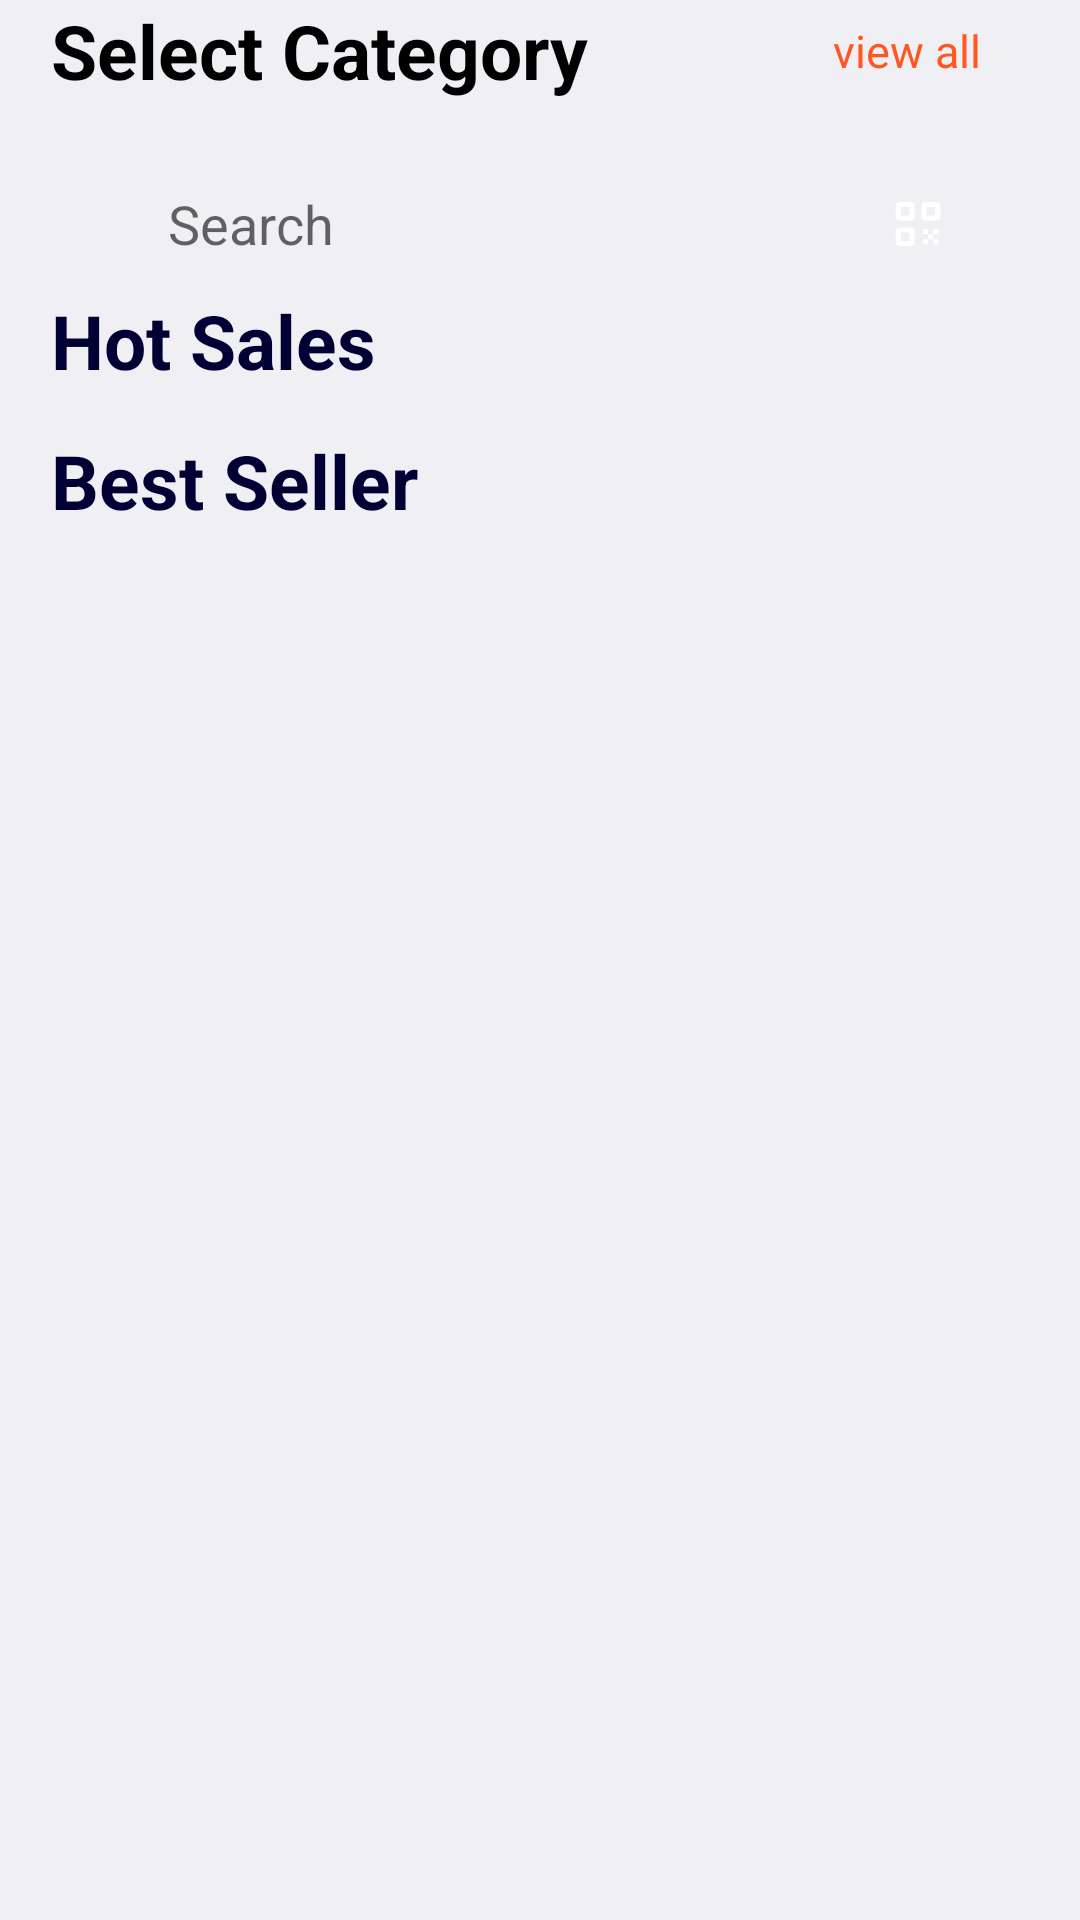

This screen was rendered from an Android layout file. Write that file and the resources it references.
<!-- AndroidManifest.xml: application theme Theme.SimpleShop -->
<!-- res/layout/fragment_home.xml -->
<?xml version="1.0" encoding="utf-8"?>
<androidx.constraintlayout.widget.ConstraintLayout xmlns:android="http://schemas.android.com/apk/res/android"
    xmlns:app="http://schemas.android.com/apk/res-auto"
    xmlns:tools="http://schemas.android.com/tools"
    android:layout_width="match_parent"
    android:layout_height="match_parent"
    android:background="@color/myColor"
    android:defaultFocusHighlightEnabled="true"
    android:focusable="true"
    tools:context=".presenter.screens.home.HomeFragment">

    <androidx.constraintlayout.widget.ConstraintLayout
        android:id="@+id/constraint_select_category"
        android:layout_width="match_parent"
        android:layout_height="wrap_content"
        app:layout_constraintBottom_toBottomOf="parent"
        app:layout_constraintVertical_bias="0"
        app:layout_constraintEnd_toEndOf="parent"
        app:layout_constraintStart_toStartOf="parent"
        app:layout_constraintTop_toTopOf="parent">

        <TextView
            android:id="@+id/selectCategory_textView"
            android:layout_width="wrap_content"
            android:layout_height="wrap_content"
            android:layout_marginStart="17dp"
            android:text="@string/select_category"
            android:textColor="@color/black"
            android:textSize="25sp"
            android:textStyle="bold"
            app:layout_constraintStart_toStartOf="parent"
            app:layout_constraintTop_toTopOf="parent" />

        <TextView
            android:id="@+id/view_all_textView"
            android:layout_width="wrap_content"
            android:layout_height="wrap_content"
            android:layout_marginEnd="33dp"
            android:text="@string/view_all"
            android:textColor="@color/orange"
            android:textSize="15sp"
            app:layout_constraintBottom_toBottomOf="@id/selectCategory_textView"
            app:layout_constraintEnd_toEndOf="parent"
            app:layout_constraintTop_toTopOf="@id/selectCategory_textView"
            tools:ignore="TextContrastCheck" />

        <androidx.recyclerview.widget.RecyclerView
            android:id="@+id/select_category_recyclerView"
            android:layout_width="match_parent"
            android:layout_height="wrap_content"
            android:layout_marginStart="27dp"
            android:layout_marginTop="24dp"
            android:visibility="gone"
            android:orientation="horizontal"
            app:layout_constraintEnd_toEndOf="parent"
            app:layout_constraintStart_toStartOf="parent"
            app:layout_constraintTop_toBottomOf="@id/selectCategory_textView"
            tools:itemCount="1"
            tools:listitem="@layout/row_select_category_item" />

        <EditText
            android:id="@+id/search_editText"
            android:layout_width="match_parent"
            android:layout_height="34dp"
            android:layout_marginStart="32dp"
            android:layout_marginTop="24dp"
            android:layout_marginEnd="82dp"
            android:background="@drawable/custom_search_input"
            android:drawableStart="@drawable/ic_search"
            android:drawablePadding="18dp"
            android:hint="@string/search"
            android:importantForAutofill="no"
            android:inputType="text"
            android:paddingStart="24dp"
            android:paddingEnd="4dp"
            android:textColor="@color/black"
            app:layout_constraintEnd_toEndOf="parent"
            app:layout_constraintStart_toStartOf="parent"
            app:layout_constraintTop_toBottomOf="@id/select_category_recyclerView"
            tools:ignore="TouchTargetSizeCheck,TextContrastCheck" />

        <ImageButton
            android:id="@+id/btn_search_imageButton"
            android:layout_width="34dp"
            android:layout_height="34dp"
            android:layout_marginStart="11dp"
            android:background="@drawable/circle_background"
            android:backgroundTint="@color/orange"
            android:clickable="true"
            android:contentDescription="@string/todo"
            android:focusable="true"
            android:src="@drawable/ic_search_button"
            app:layout_constraintBottom_toBottomOf="@id/search_editText"
            app:layout_constraintStart_toEndOf="@id/search_editText"
            app:layout_constraintTop_toTopOf="@id/search_editText"
            tools:ignore="TouchTargetSizeCheck,ImageContrastCheck,DuplicateSpeakableTextCheck" />

    </androidx.constraintlayout.widget.ConstraintLayout>


    <androidx.constraintlayout.widget.ConstraintLayout
        android:id="@+id/constraint_phones"
        android:layout_width="match_parent"
        android:layout_height="0dp"
        app:layout_constraintBottom_toBottomOf="parent"
        app:layout_constraintEnd_toEndOf="parent"
        app:layout_constraintStart_toStartOf="parent"
        app:layout_constraintTop_toBottomOf="@id/constraint_select_category">

        <TextView
            android:id="@+id/home_store_textView"
            android:layout_width="wrap_content"
            android:layout_height="wrap_content"
            android:layout_marginStart="17dp"
            android:layout_marginTop="5dp"
            android:text="@string/hot_sales"
            android:textColor="@color/home_seller_text_color"
            android:textSize="25sp"
            android:textStyle="bold"
            app:layout_constraintStart_toStartOf="parent"
            app:layout_constraintTop_toTopOf="parent" />

        <androidx.recyclerview.widget.RecyclerView
            android:id="@+id/home_store_recyclerView"
            android:layout_width="match_parent"
            android:layout_height="wrap_content"
            android:layout_marginStart="10dp"
            android:layout_marginTop="8dp"
            android:layout_marginEnd="10dp"
            android:orientation="horizontal"
            app:layout_constraintBottom_toBottomOf="parent"
            app:layout_constraintEnd_toEndOf="parent"
            app:layout_constraintStart_toStartOf="parent"
            app:layout_constraintTop_toBottomOf="@id/home_store_textView"
            app:layout_constraintVertical_bias="0"
            tools:itemCount="1"
            tools:listitem="@layout/home_store_item_layout" />

        <TextView
            android:id="@+id/best_seller_textView"
            android:layout_width="wrap_content"
            android:layout_height="wrap_content"
            android:layout_marginStart="17dp"
            android:layout_marginTop="5dp"
            android:text="@string/best_seller"
            android:textColor="@color/home_seller_text_color"
            android:textSize="25sp"
            android:textStyle="bold"
            app:layout_constraintStart_toStartOf="parent"
            app:layout_constraintTop_toBottomOf="@id/home_store_recyclerView" />

        <androidx.recyclerview.widget.RecyclerView
            android:id="@+id/best_seller_recyclerView"
            android:layout_width="match_parent"
            android:layout_height="0dp"
            android:layout_marginStart="10dp"
            android:layout_marginTop="4dp"
            android:layout_marginEnd="10dp"
            app:layout_constraintBottom_toBottomOf="parent"
            app:layout_constraintEnd_toEndOf="parent"
            app:layout_constraintStart_toStartOf="parent"
            app:layout_constraintTop_toBottomOf="@id/best_seller_textView"
            tools:listitem="@layout/bestseller_item_layout" />

    </androidx.constraintlayout.widget.ConstraintLayout>


</androidx.constraintlayout.widget.ConstraintLayout>
<!-- res/layout/row_select_category_item.xml (included above) -->
<?xml version="1.0" encoding="utf-8"?>

<androidx.constraintlayout.widget.ConstraintLayout xmlns:android="http://schemas.android.com/apk/res/android"
    xmlns:app="http://schemas.android.com/apk/res-auto"
    xmlns:tools="http://schemas.android.com/tools"
    android:id="@+id/category"
    android:layout_width="wrap_content"
    android:layout_height="wrap_content"
    android:layout_marginEnd="23dp"
    android:background="@color/myColor"
    android:clickable="true"
    android:focusable="true">

    <ImageButton
        android:id="@+id/select_category"
        android:layout_width="71dp"
        android:layout_height="71dp"
        android:background="@drawable/circle_background"
        android:clickable="true"
        android:contentDescription="@string/todo"
        android:focusable="true"
        android:scaleType="center"
        app:layout_constraintEnd_toEndOf="parent"
        app:layout_constraintStart_toStartOf="parent"
        app:layout_constraintTop_toTopOf="parent"
        app:srcCompat="@drawable/ic_select_category_phone"
        app:tint="@color/light_grey"
        tools:ignore="SpeakableTextPresentCheck,ImageContrastCheck" />

    <TextView
        android:id="@+id/category_textView"
        android:layout_width="wrap_content"
        android:layout_height="15dp"
        android:layout_marginTop="7dp"
        android:text="@string/phones"
        android:textColor="@color/select_category_text_color"
        android:textSize="12sp"
        android:textStyle="normal"
        app:layout_constraintBottom_toBottomOf="parent"
        app:layout_constraintEnd_toEndOf="@id/select_category"
        app:layout_constraintStart_toStartOf="@id/select_category"
        app:layout_constraintTop_toBottomOf="@id/select_category" />
</androidx.constraintlayout.widget.ConstraintLayout>
<!-- res/layout/home_store_item_layout.xml (included above) -->
<?xml version="1.0" encoding="utf-8"?>

<com.google.android.material.card.MaterialCardView xmlns:android="http://schemas.android.com/apk/res/android"
    xmlns:app="http://schemas.android.com/apk/res-auto"
    xmlns:tools="http://schemas.android.com/tools"
    android:id="@+id/home_store_row_cardView"
    android:layout_width="match_parent"
    android:layout_height="wrap_content"
    android:layout_marginStart="7dp"
    android:layout_marginEnd="7dp"
    app:cardCornerRadius="10dp"
    app:layout_constraintBottom_toBottomOf="parent"
    app:layout_constraintEnd_toEndOf="parent"
    app:layout_constraintStart_toStartOf="parent"
    app:layout_constraintTop_toTopOf="parent">

    <androidx.constraintlayout.widget.ConstraintLayout
        android:layout_width="match_parent"
        android:layout_height="wrap_content"
        android:background="@color/black">

        <ImageView
            android:id="@+id/home_store_picture_textView"
            android:layout_width="220dp"
            android:layout_height="0dp"
            android:background="@color/black"
            android:contentDescription="@string/todo"
            android:scaleType="centerCrop"
            app:layout_constraintBottom_toBottomOf="parent"
            app:layout_constraintEnd_toEndOf="parent"
            app:layout_constraintTop_toTopOf="parent"
            tools:ignore="ImageContrastCheck"
            tools:srcCompat="@tools:sample/avatars" />

        <TextView
            android:id="@+id/home_store_new_textView"
            android:layout_width="27dp"
            android:layout_height="27dp"
            android:layout_marginStart="32dp"
            android:layout_marginTop="12dp"
            android:background="@drawable/circle_background"
            android:backgroundTint="@color/orange"
            android:gravity="center"
            android:text="@string/new_phone"
            android:textSize="10sp"
            android:textColor="@color/white"
            android:textStyle="normal"
            android:visibility="invisible"
            app:layout_constraintStart_toStartOf="parent"
            app:layout_constraintTop_toTopOf="parent"
            tools:ignore="SmallSp" />

        <TextView
            android:id="@+id/home_store_title_textView"
            android:layout_width="109dp"
            android:layout_height="30dp"
            android:layout_marginStart="32dp"
            android:layout_marginTop="18dp"
            android:textColor="@color/white"
            android:textSize="25sp"
            android:textStyle="bold"
            app:layout_constraintStart_toStartOf="parent"
            app:layout_constraintTop_toBottomOf="@id/home_store_new_textView" />

        <TextView
            android:id="@+id/home_store_subtitle_textView"
            android:layout_width="wrap_content"
            android:layout_height="13sp"
            android:layout_marginTop="5dp"
            android:textColor="@color/white"
            android:textSize="11sp"
            app:layout_constraintStart_toStartOf="@id/home_store_title_textView"
            app:layout_constraintTop_toBottomOf="@id/home_store_title_textView" />


        <Button
            android:id="@+id/home_store_buy_now_button"
            android:layout_width="93dp"
            android:layout_height="23dp"
            android:layout_marginTop="26dp"
            android:layout_marginBottom="26dp"
            android:backgroundTint="@color/white"
            android:clickable="true"
            android:focusable="true"
            android:insetTop="0dp"
            android:insetBottom="0dp"
            android:text="@string/buy_now"
            android:textAllCaps="false"
            android:textColor="@color/home_seller_text_color"
            android:textSize="11sp"
            app:layout_constraintBottom_toBottomOf="parent"
            app:layout_constraintStart_toStartOf="@id/home_store_title_textView"
            app:layout_constraintTop_toBottomOf="@id/home_store_subtitle_textView"
            tools:ignore="TouchTargetSizeCheck" />

    </androidx.constraintlayout.widget.ConstraintLayout>

</com.google.android.material.card.MaterialCardView>
<!-- res/layout/bestseller_item_layout.xml (included above) -->
<?xml version="1.0" encoding="utf-8"?>

<androidx.constraintlayout.widget.ConstraintLayout xmlns:android="http://schemas.android.com/apk/res/android"
    xmlns:app="http://schemas.android.com/apk/res-auto"
    xmlns:tools="http://schemas.android.com/tools"
    android:id="@+id/bestSellerItem"
    android:layout_width="wrap_content"
    android:layout_height="wrap_content">

    <com.google.android.material.card.MaterialCardView
        android:id="@+id/home_store_row_cardView"
        android:layout_width="181dp"
        android:layout_height="227dp"
        android:layout_marginStart="4dp"
        android:layout_marginTop="4dp"
        android:layout_marginEnd="4dp"
        app:cardCornerRadius="10dp"
        app:layout_constraintEnd_toEndOf="parent"
        app:layout_constraintStart_toStartOf="parent"
        app:layout_constraintTop_toTopOf="parent"
        app:strokeColor="@color/stroke_color"
        app:strokeWidth="1dp">

        <androidx.constraintlayout.widget.ConstraintLayout
            android:layout_width="match_parent"
            android:layout_height="match_parent">

            <ImageView
                android:id="@+id/picture_imageView"
                android:layout_width="187dp"
                android:layout_height="168dp"
                android:contentDescription="@string/todo"
                android:scaleType="fitCenter"
                app:layout_constraintEnd_toEndOf="parent"
                app:layout_constraintStart_toStartOf="parent"
                app:layout_constraintTop_toTopOf="parent"
                tools:ignore="ImageContrastCheck"
                tools:srcCompat="@tools:sample/avatars" />


            <TextView
                android:id="@+id/priceWithoutDiscount_textView"
                android:layout_width="wrap_content"
                android:layout_height="20dp"
                android:layout_marginStart="21dp"
                android:layout_marginTop="2dp"
                android:text="@string/_1500"
                android:textColor="@color/black"
                android:textStyle="bold"
                app:layout_constraintStart_toStartOf="parent"
                app:layout_constraintTop_toBottomOf="@id/picture_imageView" />

            <TextView
                android:id="@+id/discountPrice_textView"
                android:layout_width="wrap_content"
                android:layout_height="13dp"
                android:layout_marginStart="7dp"
                android:layout_marginTop="4dp"
                android:text="@string/_1500"
                android:textSize="10sp"
                app:layout_constraintBottom_toBottomOf="@id/priceWithoutDiscount_textView"
                app:layout_constraintStart_toEndOf="@id/priceWithoutDiscount_textView"
                tools:ignore="SmallSp" />

            <TextView
                android:id="@+id/title_textView"
                android:layout_width="wrap_content"
                android:layout_height="13dp"
                android:layout_marginStart="21dp"
                android:layout_marginTop="6dp"
                android:text="@string/samsung_galaxy_s20_ultra"
                android:textColor="@color/black"
                android:textSize="10sp"
                app:layout_constraintStart_toStartOf="parent"
                app:layout_constraintTop_toBottomOf="@id/priceWithoutDiscount_textView"
                tools:ignore="SmallSp" />

            <ImageButton
                android:id="@+id/favorite_imageButton"
                android:layout_width="25dp"
                android:layout_height="25dp"
                android:layout_marginTop="11dp"
                android:layout_marginEnd="16dp"
                android:background="@drawable/circle_background"
                android:backgroundTint="@color/white"
                android:contentDescription="@string/todo"
                android:elevation="40dp"
                app:layout_constraintEnd_toEndOf="parent"
                app:layout_constraintTop_toTopOf="parent"
                tools:ignore="TouchTargetSizeCheck,DuplicateSpeakableTextCheck,ImageContrastCheck" />

        </androidx.constraintlayout.widget.ConstraintLayout>

    </com.google.android.material.card.MaterialCardView>

</androidx.constraintlayout.widget.ConstraintLayout>
<!-- resources referenced by this layout -->
<resources>
  <color name="black">#FF000000</color>
  <color name="home_seller_text_color">#010035</color>
  <color name="light_grey">#B3B3C3</color>
  <color name="myColor">#F0F0F4</color>
  <color name="orange">#FF5722</color>
  <color name="select_category_text_color">#010035</color>
  <color name="stroke_color">#E7E7ED</color>
  <color name="white">#FFFFFFFF</color>
  <!-- drawable ic_search_button: vector/xml drawable (drawable, 2673 chars, omitted) -->
  <!-- drawable ic_select_category_phone (drawable) -->
  <vector xmlns:android="http://schemas.android.com/apk/res/android"
      android:width="19dp"
      android:height="30dp"
      android:viewportWidth="19"
      android:viewportHeight="30">
    <path
        android:pathData="M14.1662,0H4.1667C1.87,0 0,1.87 0,4.1667V25.8333C0,28.13 1.87,30 4.1667,30H14.1662C16.463,30 18.3329,28.13 18.3329,25.8333V4.1667C18.3329,1.8685 16.463,0 14.1662,0ZM16.6668,25.8318C16.6668,27.2105 15.5449,28.3324 14.1662,28.3324H4.1667C2.7881,28.3324 1.6661,27.2105 1.6661,25.8318V4.1667C1.6661,2.7881 2.7881,1.6661 4.1667,1.6661H14.1662C15.5449,1.6661 16.6668,2.7881 16.6668,4.1667V25.8318Z"
        android:fillColor="#ffffff"/>
    <path
        android:pathData="M9.1665,27.4979C10.0866,27.4979 10.8326,26.752 10.8326,25.8318C10.8326,24.9117 10.0866,24.1657 9.1665,24.1657C8.2463,24.1657 7.5004,24.9117 7.5004,25.8318C7.5004,26.752 8.2463,27.4979 9.1665,27.4979Z"
        android:fillColor="#ffffff"/>
    <path
        android:pathData="M10.8326,2.4992H7.4989C7.0384,2.4992 6.6659,2.8717 6.6659,3.3322C6.6659,3.7927 7.0384,4.1652 7.4989,4.1652H10.8326C11.2931,4.1652 11.6656,3.7927 11.6656,3.3322C11.6656,2.8717 11.2931,2.4992 10.8326,2.4992Z"
        android:fillColor="#ffffff"/>
  </vector>
  <string name="_1500">1500$</string>
  <string name="best_seller">Best Seller</string>
  <string name="buy_now">Buy Now!</string>
  <string name="hot_sales">Hot Sales</string>
  <string name="new_phone">New</string>
  <string name="phones">Phones</string>
  <string name="samsung_galaxy_s20_ultra">Samsung Galaxy s20 Ultra</string>
  <string name="search">Search</string>
  <string name="select_category">Select Category</string>
  <string name="todo">TODO</string>
  <string name="view_all">view all</string>
  <style name="Theme.SimpleShop" parent="Theme.MaterialComponents.DayNight.NoActionBar">
          
          <item name="colorPrimary">@color/purple_500</item>
          <item name="colorPrimaryVariant">@color/purple_700</item>
          <item name="colorOnPrimary">@color/white</item>
          <item name="android:textColorPrimary">@color/black</item>
          
          <item name="colorSecondary">@color/teal_200</item>
          <item name="colorSecondaryVariant">@color/teal_700</item>
          <item name="colorOnSecondary">@color/black</item>
          
          <item name="android:statusBarColor" tools:targetApi="l">@color/myColor</item>
          <item name="android:windowLightStatusBar">true</item>
          <item name="bottomSheetDialogTheme">@style/CustomBottomSheetDialog</item>
      </style>
  <color name="purple_500">#FF6200EE</color>
  <color name="purple_700">#FF3700B3</color>
  <color name="teal_200">#FF03DAC5</color>
  <color name="teal_700">#FF018786</color>
  <style name="CustomBottomSheetDialog" parent="@style/ThemeOverlay.MaterialComponents.BottomSheetDialog">
          <item name="bottomSheetStyle">@style/CustomBottomSheet</item>
      </style>
  <style name="CustomBottomSheet" parent="Widget.MaterialComponents.BottomSheet">
          <item name="shapeAppearanceOverlay">@style/CustomShapeAppearanceBottomSheetDialog</item>
      </style>
  <style name="CustomShapeAppearanceBottomSheetDialog" parent="">
          <item name="cornerFamily">rounded</item>
          <item name="cornerSizeTopRight">30dp</item>
          <item name="cornerSizeTopLeft">30dp</item>
          <item name="cornerSizeBottomRight">30dp</item>
          <item name="cornerSizeBottomLeft">30dp</item>
          <item name="android:windowBackground">@android:color/transparent</item>
      </style>
</resources>
